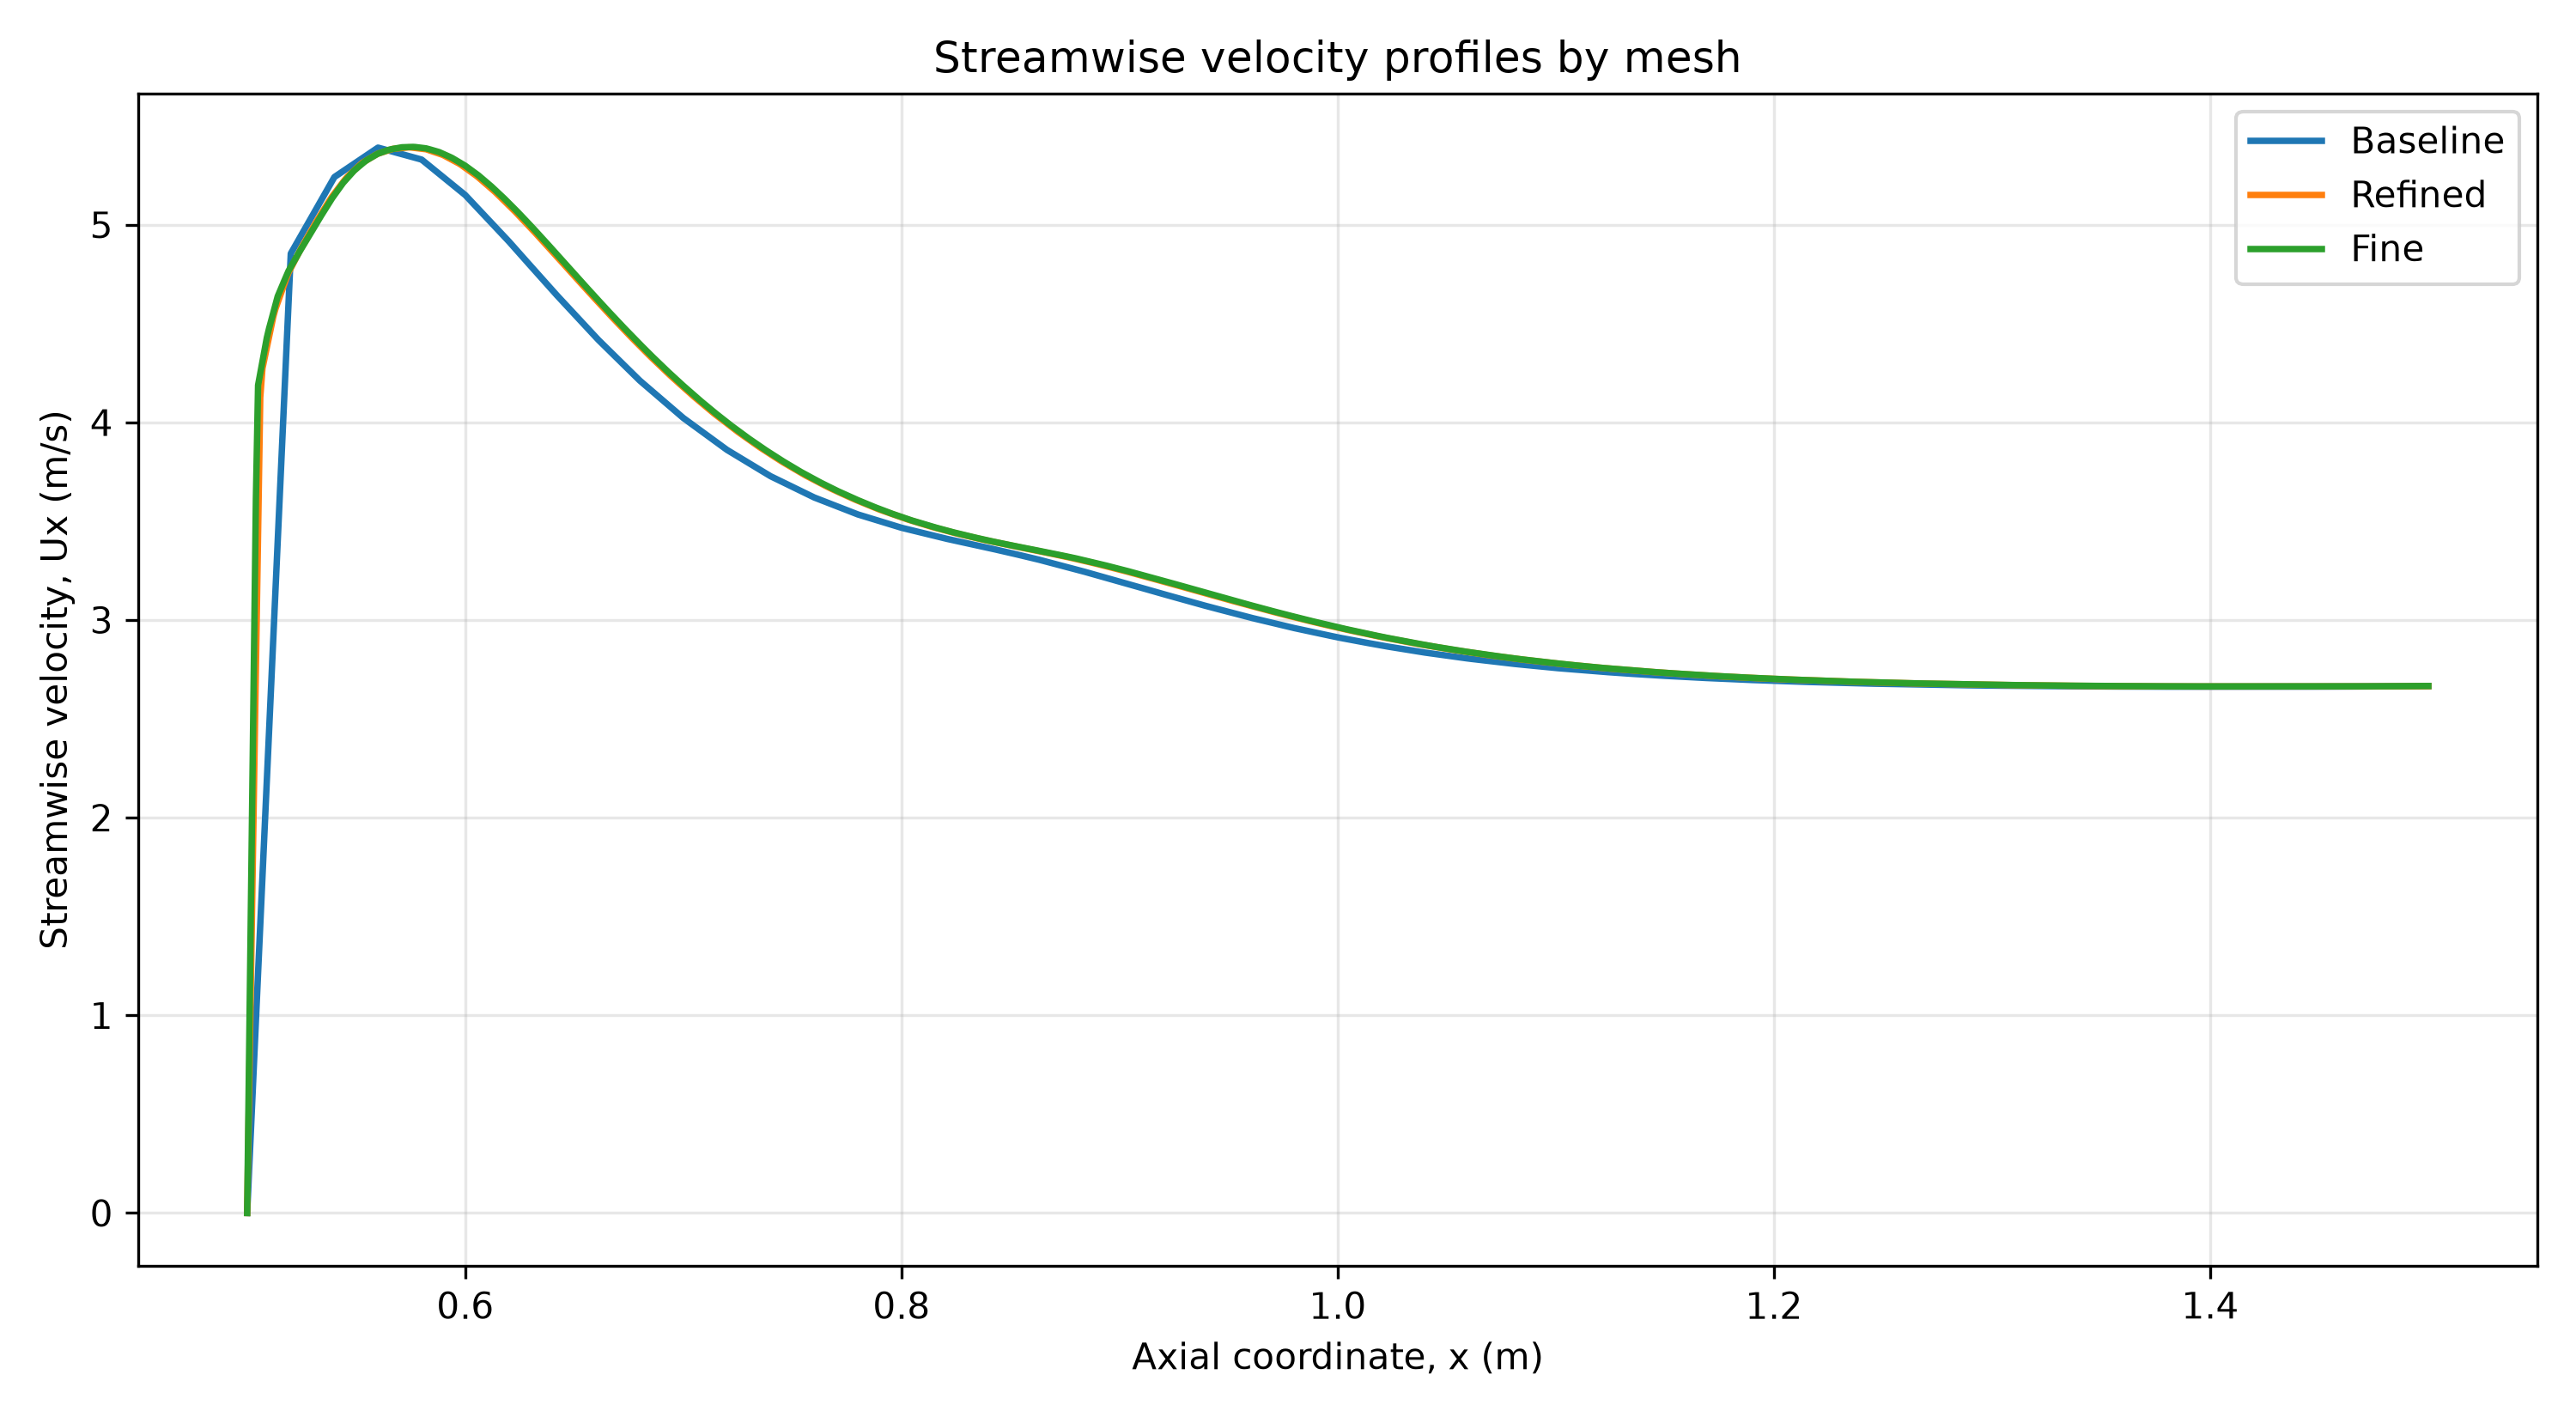

Data behind this chart, as committed beside it:
x, Baseline, Refined, Fine, Refined_minus_Baseline, Fine_minus_Refined, Fine_minus_Baseline
0.5, 0.0, 0.0, 0.0, 0.0, 0.0, 0.0
0.501, 0.2427, 0.6876, 0.9026, 0.4449, 0.215, 0.66
0.502, 0.4854, 1.375, 1.805, 0.8898, 0.4301, 1.32
0.503, 0.7281, 2.063, 2.708, 1.335, 0.6451, 1.98
0.504, 0.9708, 2.751, 3.611, 1.78, 0.8601, 2.64
0.505, 1.214, 3.438, 4.188, 2.225, 0.7496, 2.974
0.506, 1.456, 4.126, 4.247, 2.67, 0.1218, 2.791
0.507, 1.699, 4.272, 4.307, 2.574, 0.0348, 2.608
0.508, 1.942, 4.325, 4.367, 2.384, 0.0422, 2.426
0.509, 2.184, 4.378, 4.427, 2.193, 0.0494, 2.243
0.51, 2.427, 4.43, 4.473, 2.003, 0.0432, 2.046
0.511, 2.67, 4.483, 4.514, 1.813, 0.0317, 1.845
0.512, 2.912, 4.535, 4.555, 1.623, 0.02, 1.643
0.513, 3.155, 4.575, 4.596, 1.42, 0.0212, 1.441
0.514, 3.398, 4.606, 4.637, 1.208, 0.0313, 1.24
0.515, 3.64, 4.637, 4.664, 0.9963, 0.0271, 1.023
0.516, 3.883, 4.668, 4.69, 0.7844, 0.0223, 0.8067
0.517, 4.126, 4.698, 4.716, 0.5725, 0.0175, 0.59
0.518, 4.369, 4.729, 4.742, 0.3606, 0.0126, 0.3732
0.519, 4.611, 4.758, 4.767, 0.1469, 0.0087, 0.1556
0.52, 4.854, 4.779, 4.786, -0.0744, 0.0067, -0.0677
0.521, 4.873, 4.801, 4.805, -0.0725, 0.0047, -0.0678
0.522, 4.893, 4.822, 4.825, -0.0705, 0.0027, -0.0678
0.523, 4.912, 4.843, 4.844, -0.0685, 0.0006, -0.0679
0.524, 4.931, 4.865, 4.863, -0.0666, -0.0016, -0.0682
0.525, 4.951, 4.886, 4.881, -0.0646, -0.0047, -0.0693
0.526, 4.97, 4.906, 4.9, -0.0642, -0.0062, -0.0704
0.527, 4.989, 4.925, 4.918, -0.0643, -0.0071, -0.0714
0.528, 5.009, 4.944, 4.936, -0.0646, -0.0079, -0.0725
0.529, 5.028, 4.963, 4.955, -0.0647, -0.0088, -0.0735
0.53, 5.047, 4.982, 4.973, -0.065, -0.0094, -0.0744
0.531, 5.067, 5.002, 4.992, -0.0651, -0.0101, -0.0752
0.532, 5.086, 5.021, 5.01, -0.0655, -0.0106, -0.0761
0.533, 5.106, 5.038, 5.029, -0.0672, -0.0098, -0.077
0.534, 5.125, 5.056, 5.047, -0.0688, -0.0092, -0.078
0.535, 5.144, 5.074, 5.064, -0.0705, -0.0093, -0.0798
0.536, 5.163, 5.091, 5.082, -0.0721, -0.0094, -0.0815
0.537, 5.183, 5.109, 5.1, -0.0738, -0.0094, -0.0832
0.538, 5.202, 5.127, 5.117, -0.0755, -0.0094, -0.0849
0.539, 5.222, 5.143, 5.135, -0.0782, -0.0089, -0.0871
0.54, 5.241, 5.158, 5.15, -0.083, -0.008, -0.091
0.541, 5.248, 5.172, 5.165, -0.0761, -0.007, -0.0831
0.542, 5.256, 5.187, 5.181, -0.069, -0.0061, -0.0751
0.543, 5.263, 5.201, 5.196, -0.062, -0.0052, -0.0672
0.544, 5.271, 5.216, 5.211, -0.055, -0.0043, -0.0593
0.545, 5.278, 5.23, 5.224, -0.0479, -0.0065, -0.0544
0.546, 5.286, 5.243, 5.236, -0.0427, -0.0069, -0.0496
0.547, 5.293, 5.253, 5.248, -0.0397, -0.0049, -0.0446
0.548, 5.3, 5.264, 5.261, -0.0367, -0.003, -0.0397
0.549, 5.308, 5.274, 5.273, -0.0338, -0.0011, -0.0349
0.55, 5.315, 5.285, 5.283, -0.0308, -0.0017, -0.0325
0.551, 5.323, 5.295, 5.292, -0.0279, -0.0029, -0.0308
0.552, 5.33, 5.305, 5.301, -0.0249, -0.0041, -0.029
0.553, 5.338, 5.314, 5.31, -0.0235, -0.0037, -0.0272
0.554, 5.345, 5.321, 5.32, -0.0244, -0.0011, -0.0255
0.555, 5.353, 5.327, 5.327, -0.0252, 0.0, -0.0252
0.556, 5.36, 5.334, 5.334, -0.0261, -9.999999999976694e-05, -0.0262
0.557, 5.367, 5.34, 5.34, -0.0269, -0.0003, -0.0272
0.558, 5.375, 5.347, 5.347, -0.0277, -0.0004, -0.0281
0.559, 5.382, 5.354, 5.353, -0.0286, -0.0006, -0.0292
... 941 more rows
